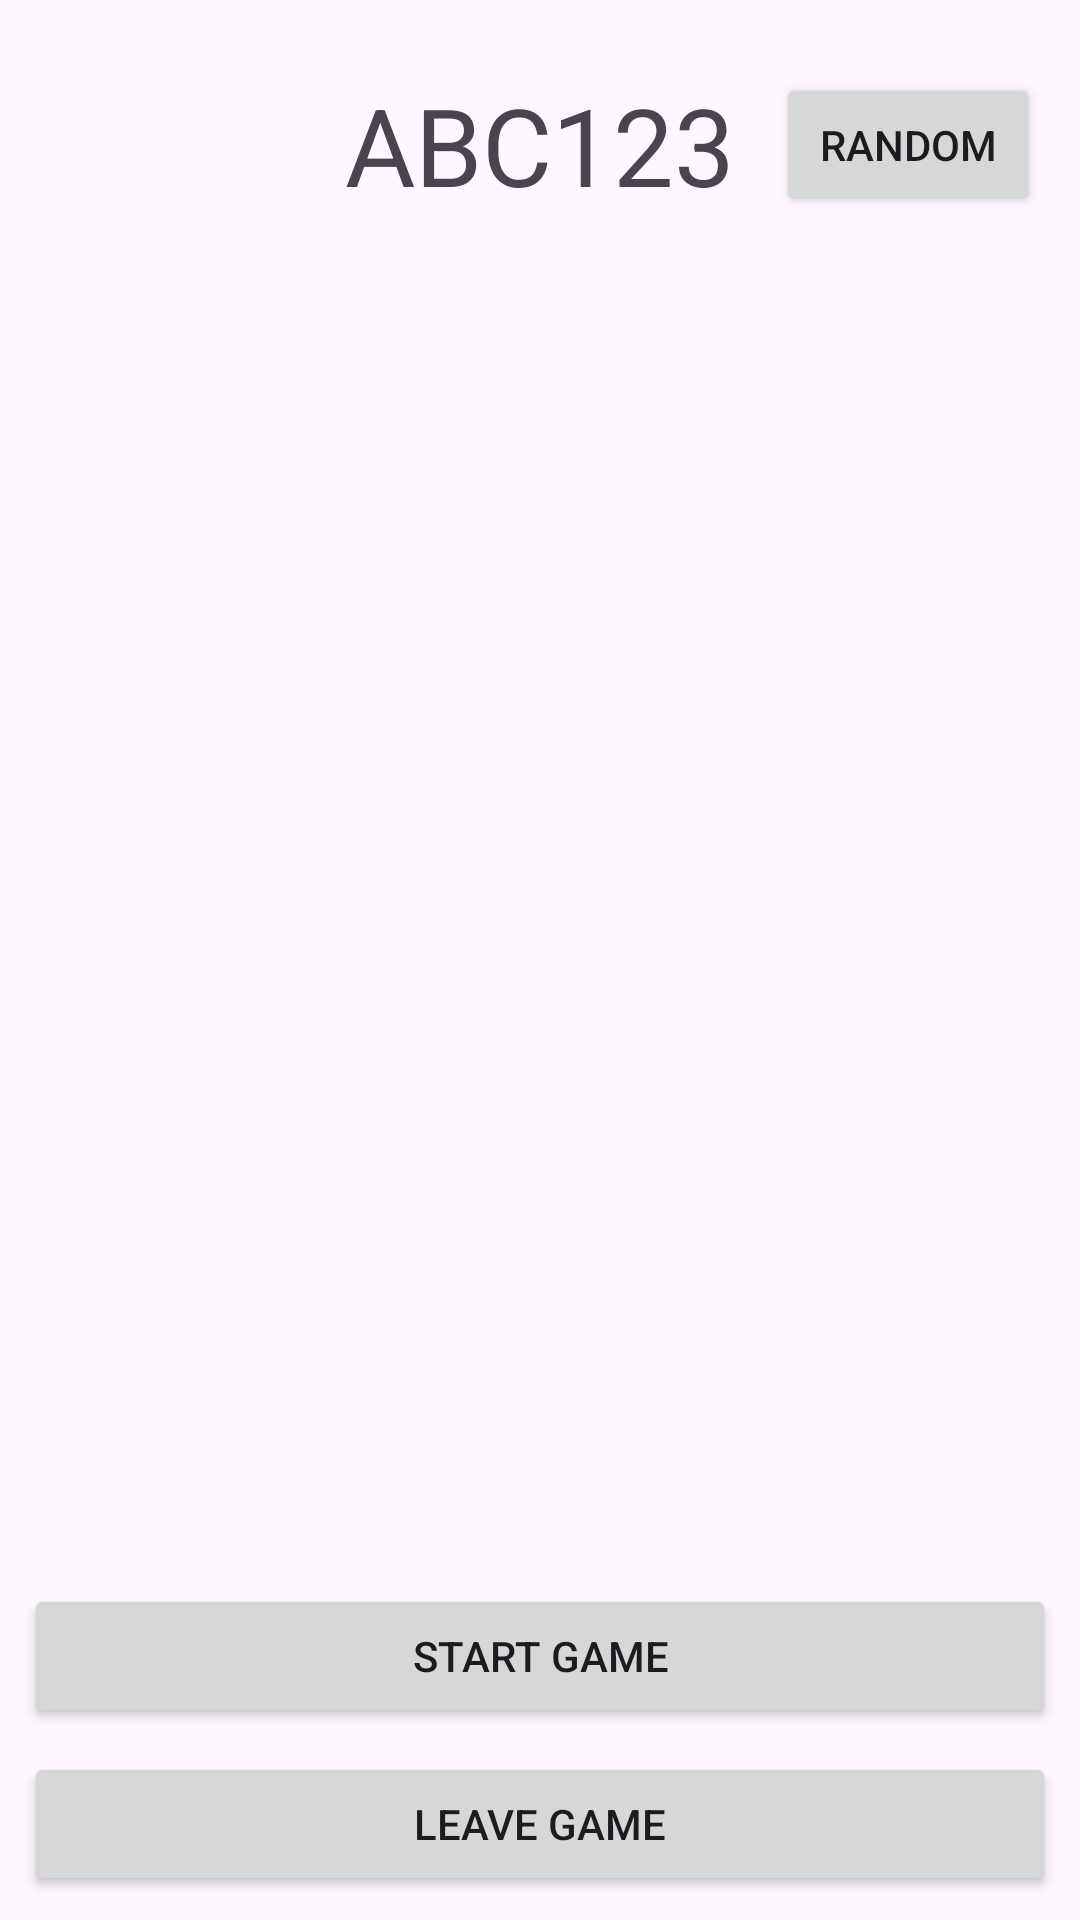

Produce the Android XML layout that renders to this screen, including the resource entries it uses.
<!-- AndroidManifest.xml: application theme Theme.SuperTag -->
<!-- res/layout/activity_lobby.xml -->
<?xml version="1.0" encoding="utf-8"?>
<androidx.constraintlayout.widget.ConstraintLayout xmlns:android="http://schemas.android.com/apk/res/android"
    xmlns:app="http://schemas.android.com/apk/res-auto"
    xmlns:tools="http://schemas.android.com/tools"
    android:id="@+id/main"
    android:layout_width="match_parent"
    android:layout_height="match_parent"
    tools:context=".LobbyActivity">

    <TextView
        android:id="@+id/game_id"
        android:layout_width="wrap_content"
        android:layout_height="wrap_content"
        android:layout_marginTop="24dp"
        android:textSize="36sp"
        android:text="ABC123"
        app:layout_constraintEnd_toEndOf="parent"
        app:layout_constraintStart_toStartOf="parent"
        app:layout_constraintTop_toTopOf="parent" />

    <androidx.recyclerview.widget.RecyclerView
        android:id="@+id/recyclerview"
        android:layout_width="0dp"
        android:layout_height="0dp"
        android:layout_marginTop="16dp"
        android:layout_marginBottom="16dp"
        app:layoutManager="androidx.recyclerview.widget.GridLayoutManager"
        app:layout_constraintBottom_toTopOf="@+id/startButton"
        app:layout_constraintHorizontal_bias="0.0"
        app:layout_constraintLeft_toLeftOf="parent"
        app:layout_constraintRight_toRightOf="parent"
        app:layout_constraintTop_toBottomOf="@+id/game_id"
        app:spanCount="2"
        tools:listitem="@layout/recyclerview_item" />

    <Button
        android:id="@+id/startButton"
        android:layout_width="0dp"
        android:layout_height="wrap_content"
        android:layout_marginStart="8dp"
        android:layout_marginEnd="8dp"
        android:layout_marginBottom="8dp"
        android:text="Start Game"
        app:layout_constraintBottom_toTopOf="@+id/leaveButton"
        app:layout_constraintEnd_toEndOf="parent"
        app:layout_constraintStart_toStartOf="parent" />

    <Button
        android:id="@+id/pick_random"
        android:layout_width="wrap_content"
        android:layout_height="wrap_content"
        android:text="Random"
        app:layout_constraintBottom_toBottomOf="@+id/game_id"
        app:layout_constraintEnd_toEndOf="parent"
        app:layout_constraintStart_toEndOf="@+id/game_id"
        app:layout_constraintTop_toTopOf="@+id/game_id" />


    <Button
        android:id="@+id/leaveButton"
        android:layout_width="0dp"
        android:layout_height="wrap_content"
        android:layout_marginStart="8dp"
        android:layout_marginEnd="8dp"
        android:layout_marginBottom="8dp"
        android:text="Leave Game"
        app:layout_constraintBottom_toBottomOf="parent"
        app:layout_constraintEnd_toEndOf="parent"
        app:layout_constraintStart_toStartOf="parent" />
</androidx.constraintlayout.widget.ConstraintLayout>
<!-- res/layout/recyclerview_item.xml (included above) -->
<?xml version="1.0" encoding="utf-8"?>
<androidx.constraintlayout.widget.ConstraintLayout xmlns:android="http://schemas.android.com/apk/res/android"
    xmlns:app="http://schemas.android.com/apk/res-auto"
    android:layout_width="match_parent"
    android:layout_height="wrap_content">

    <TextView
        android:id="@+id/playerName"
        android:layout_width="0dp"
        android:layout_height="40dp"
        android:layout_margin="10dp"
        android:textSize="25sp"
        android:paddingHorizontal="15dp"
        app:layout_constraintEnd_toEndOf="parent"
        app:layout_constraintStart_toStartOf="parent"
        app:layout_constraintTop_toTopOf="parent" />


</androidx.constraintlayout.widget.ConstraintLayout>
<!-- resources referenced by this layout -->
<resources>
  <style name="Theme.SuperTag" parent="Base.Theme.SuperTag" />
  <style name="Base.Theme.SuperTag" parent="Theme.Material3.DayNight.NoActionBar">
          
          <item name="colorPrimary">@color/primary_light</item>
          <item name="colorPrimaryDark">@color/primary_dark</item>
  
      </style>
  <color name="primary_light">#7AA2E3</color>
  <color name="primary_dark">#153448</color>
</resources>
